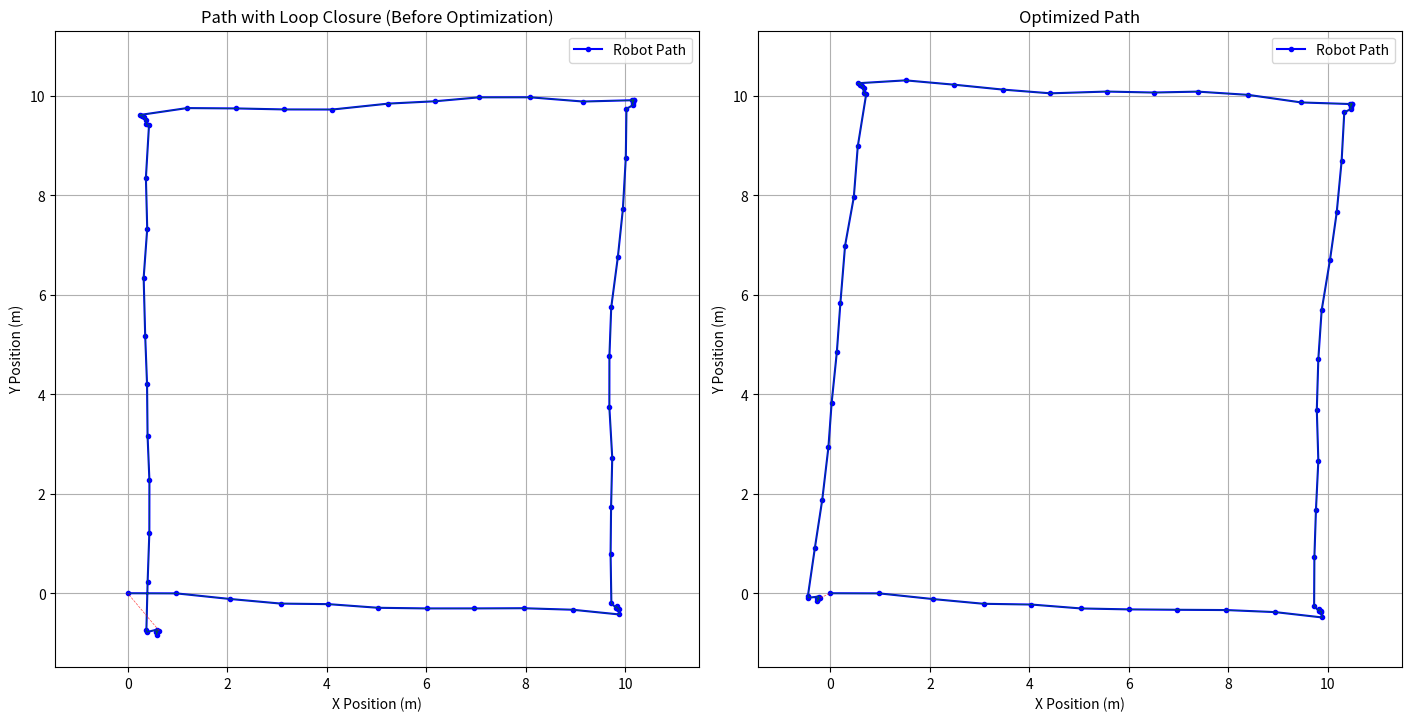

This figure's Python source:
import numpy as np
import math
from dataclasses import dataclass
from typing import List, Optional, Dict
import matplotlib.pyplot as plt
from scipy import sparse
from scipy.spatial import cKDTree as KDTree


@dataclass
class Pose2D:
    """Represents a 2D robot pose (x, y, θ) in SE(2)"""
    x: float
    y: float
    theta: float = 0.0

    def to_matrix(self) -> np.ndarray:
        """Pose2D to Homogeneous transformation matrix (3x3 for SE2)"""
        c = math.cos(self.theta)
        s = math.sin(self.theta)
        return np.array([
            [c, -s, self.x],
            [s,  c, self.y],
            [0,  0,    1]
        ])

    def inverse(self) -> 'Pose2D':
        """Inverse transformation T_inv"""
        c = math.cos(self.theta)
        s = math.sin(self.theta)
        inv_x = -c * self.x - s * self.y
        inv_y = s * self.x - c * self.y
        return Pose2D(inv_x, inv_y, -self.theta)

    def compose(self, other: 'Pose2D') -> 'Pose2D':
        """T_AB = T_A * T_B"""
        T_self = self.to_matrix()
        T_other = other.to_matrix()
        T_composed = T_self @ T_other
        
        x = T_composed[0, 2]
        y = T_composed[1, 2]
        theta = math.atan2(T_composed[1, 0], T_composed[0, 0])
        return Pose2D(x, y, theta)

    @staticmethod
    def from_matrix(matrix: np.ndarray) -> 'Pose2D':
        """Homogeneous transformation matrix to Pose2D"""
        x = matrix[0, 2]
        y = matrix[1, 2]
        theta = math.atan2(matrix[1, 0], matrix[0, 0])
        return Pose2D(x, y, theta)

    def adjoint(self) -> np.ndarray:
        """Ad(T) in SE(2)"""
        c = math.cos(self.theta)
        s = math.sin(self.theta)
        
        return np.array([
            [c, -s,  self.y],
            [s,  c, -self.x],
            [0,  0,  1]
        ])

    @staticmethod
    def exp(xi: np.ndarray) -> 'Pose2D':
        """
        se(2) (twist vector xi) to SE(2) (Pose2D)
        xi = [dx, dy, dtheta]
        """
        dx, dy, dtheta = xi

        if np.isclose(dtheta, 0.0, atol=1e-9): # Pure translation (theta near zero)
            return Pose2D(dx, dy, 0.0)
        else:
            c = np.cos(dtheta)
            s = np.sin(dtheta)
            
            # The translation part of the exp map: J(w) * [vx, vy]^T
            # where J(w) = [sin(w)/w, (1-cos(w))/w; -(1-cos(w))/w, sin(w)/w]
            A = s / dtheta
            B = (1 - c) / dtheta
            
            trans_x = A * dx + B * dy
            trans_y = -B * dx + A * dy
            
            return Pose2D(trans_x, trans_y, dtheta)

    def log(self) -> np.ndarray:
        """
        SE(2) (Pose2D) to se(2) (twist vector xi)
        Returns [dx, dy, dtheta]
        """
        x, y, theta = self.x, self.y, self.theta
        
        if np.isclose(theta, 0.0, atol=1e-9): # Pure translation
            return np.array([x, y, 0.0])
        else:
            half_theta = theta / 2.0
            
            # Special case for theta near pi (180 degrees) due to numerical issues with tan(theta/2)
            if np.isclose(abs(theta), np.pi, atol=1e-9):
                vx = y / np.pi
                vy = -x / np.pi
            else:
                cot_half_theta = 1.0 / np.tan(half_theta)
                
                term1 = half_theta * cot_half_theta
                term2 = half_theta
                
                vx = term1 * x + term2 * y
                vy = -term2 * x + term1 * y
            
            return np.array([vx, vy, theta])

    def __add__(self, delta: np.ndarray) -> 'Pose2D':
        """
        Apply a delta vector (from se(2) / twist) to the pose (SE(2)) using exponential map.
        This is the correct Lie Group update: T_new = T_old * exp(delta_twist)
        """
        delta_pose = Pose2D.exp(delta)
        return self.compose(delta_pose)

    def __sub__(self, other: 'Pose2D') -> np.ndarray:
        """
        Compute the 'error' in se(2) (twist vector) from 'other' to 'self'.
        This represents the delta to go from 'other' to 'self'.
        error = log(other_inv * self)
        """
        relative_transform_matrix = other.inverse().to_matrix() @ self.to_matrix()
        relative_transform_pose = Pose2D.from_matrix(relative_transform_matrix)
        return relative_transform_pose.log()


@dataclass
class Edge:
    """Represents a constraint (edge) in the pose graph"""
    from_id: int
    to_id: int
    measurement: Pose2D # The observed relative transformation
    information: np.ndarray # Information matrix (inverse of covariance)
    edge_type: str = "odometry" # "odometry", "observation", "loop_closure"


class PoseGraph:
    def __init__(self):
        self.nodes: List[Pose2D] = []
        self.edges: List[Edge] = []
        self.node_covariances: Dict[int, np.ndarray] = {} 
        self.node_id_to_idx: Dict[int, int] = {} 


    def add_node(self, pose: Pose2D, 
                 initial_covariance: Optional[np.ndarray] = None) -> int:
        """Add a new node (robot pose) to the graph"""
        node_id = len(self.nodes)
        self.nodes.append(pose)
        self.node_id_to_idx[node_id] = node_id * 3 
        if initial_covariance is not None:
            self.node_covariances[node_id] = initial_covariance
        return node_id

    def add_edge(self, from_id: int, to_id: int, 
                 measurement: Pose2D, information: np.ndarray, 
                 edge_type: str = "odometry") -> None:
        """Add a new edge (constraint) to the graph"""
        edge = Edge(from_id, to_id, measurement, information, edge_type)
        self.edges.append(edge)

    @property
    def state_dimension(self) -> int:
        """Total dimension of the state vector (all pose parameters)"""
        return len(self.nodes) * 3


# Graph Construction
class GraphBuilder:
    def __init__(self, initial_pose: Pose2D, initial_covariance: np.ndarray):
        self.pose_graph = PoseGraph()
        self.current_pose_id = self.pose_graph.add_node(initial_pose, initial_covariance)

    def add_odometry_measurement(self, 
                                odom_measurement: Pose2D, # Relative pose transformation
                                uncertainty: np.ndarray) -> None:
        prev_pose = self.pose_graph.nodes[self.current_pose_id]
        new_pose = prev_pose.compose(odom_measurement)
        
        new_pose_id = self.pose_graph.add_node(new_pose)
        
        information = np.linalg.inv(uncertainty)
        self.pose_graph.add_edge(
            self.current_pose_id,
            new_pose_id,
            odom_measurement,
            information,
            edge_type="odometry"
        )
        self.current_pose_id = new_pose_id


# Loop Closure Detection
@dataclass
class LoopClosure:
    from_id: int
    to_id: int
    relative_transform: Pose2D 

class LoopClosureDetector:
    def __init__(self, pose_graph: PoseGraph, distance_threshold: float = 2.0):
        self.pose_graph = pose_graph
        self.distance_threshold = distance_threshold
        self.kdtree = None 

    def _update_spatial_index(self) -> None:
        poses_xy = np.array([[pose.x, pose.y] for pose in self.pose_graph.nodes])
        self.kdtree = KDTree(poses_xy)

    def detect_potential_loop_closure(self, current_pose_id: int) -> Optional[LoopClosure]:
        current_pose = self.pose_graph.nodes[current_pose_id]
        
        self._update_spatial_index()

        query_point = np.array([current_pose.x, current_pose.y])
        nearby_indices = self.kdtree.query_ball_point(query_point, self.distance_threshold)
        
        candidate_loop_ids = [
            idx for idx in nearby_indices 
            if abs(current_pose_id - idx) > 50 and idx < current_pose_id
        ]
        
        if candidate_loop_ids:
            matched_id = candidate_loop_ids[0]
            matched_pose = self.pose_graph.nodes[matched_id]

            relative_transform_matrix = matched_pose.inverse().to_matrix() @ current_pose.to_matrix()
            relative_transform = Pose2D.from_matrix(relative_transform_matrix)

            print(f"Loop closure detected: {current_pose_id} to {matched_id}")
            return LoopClosure(matched_id, current_pose_id, relative_transform)
        return None


def normalize_angle(theta):
    return (theta + np.pi) % (2 * np.pi) - np.pi

# Optimization (Gauss-Newton)
class GraphOptimizer:
    def __init__(self, pose_graph: PoseGraph):
        self.pose_graph = pose_graph

    def optimize(self, max_iterations: int = 100, 
                 convergence_thresh: float = 1e-6) -> None:
        prev_total_error = float('inf') 

        for iteration in range(max_iterations):
            current_total_error = self.compute_total_error()
            print(f"Iteration {iteration}: Current error: {current_total_error:.4f}")

            # Detect Convergence
            if abs(prev_total_error - current_total_error) < convergence_thresh:
                print(f"Converged after {iteration} iterations. Final error: {current_total_error:.4f}")
                break

            # Stop when significantly diverging
            if current_total_error > prev_total_error * 10 and iteration > 0:
                print(f"Warning: Error diverging. Stopping optimization. Current error: {current_total_error:.4f}")
                break

            if np.isnan(current_total_error):
                print(f"Error is NaN. Stopping optimization.")
                break

            prev_total_error = current_total_error

            H = sparse.lil_matrix((self.pose_graph.state_dimension, self.pose_graph.state_dimension))
            b = np.zeros(self.pose_graph.state_dimension)

            H[0:3, 0:3] += np.eye(3) * 1e9 

            for edge in self.pose_graph.edges:
                from_idx_start = self.pose_graph.node_id_to_idx[edge.from_id]
                to_idx_start = self.pose_graph.node_id_to_idx[edge.to_id]
                
                pose_i = self.pose_graph.nodes[edge.from_id]
                pose_j = self.pose_graph.nodes[edge.to_id]
                
                Z_ij = edge.measurement
                
                T_ij_est = pose_i.inverse().compose(pose_j)

                error_vector = Z_ij.inverse().compose(T_ij_est).log()
                
                omega = edge.information 

                J_i = - edge.measurement.inverse().adjoint()
                J_j = np.eye(3) 

                H_ii = J_i.T @ omega @ J_i
                H_ij = J_i.T @ omega @ J_j
                H_jj = J_j.T @ omega @ J_j

                H[from_idx_start:from_idx_start+3, from_idx_start:from_idx_start+3] += H_ii
                H[from_idx_start:from_idx_start+3, to_idx_start:to_idx_start+3] += H_ij
                H[to_idx_start:to_idx_start+3, from_idx_start:from_idx_start+3] += H_ij.T 
                H[to_idx_start:to_idx_start+3, to_idx_start:to_idx_start+3] += H_jj
                
                b[from_idx_start:from_idx_start+3] += J_i.T @ omega @ error_vector
                b[to_idx_start:to_idx_start+3] += J_j.T @ omega @ error_vector

            H_sparse = H.tocsr()
            
            try:
                delta_x = sparse.linalg.spsolve(H_sparse, -b)
            except RuntimeError as e:
                print(f"Warning: Sparse solver error - {e}. Falling back to dense solve.")
                try:
                    delta_x = np.linalg.solve(H_sparse.todense(), -b)
                except np.linalg.LinAlgError:
                    print("ERROR: Singular matrix encountered during dense solve. Optimization stopped.")
                    break
            
            if np.linalg.norm(delta_x) < convergence_thresh * 1e-2:
                 print(f"Delta_x norm ({np.linalg.norm(delta_x):.6e}) below threshold. Converged.")
                 break

            for i in range(len(self.pose_graph.nodes)):
                idx_start = self.pose_graph.node_id_to_idx[i]
                delta_pose_vector = delta_x[idx_start:idx_start+3]

                delta_pose_vector[2] = normalize_angle(delta_pose_vector[2])
                
                self.pose_graph.nodes[i] = self.pose_graph.nodes[i] + delta_pose_vector
            
        else:
            print(f"Optimization finished after {max_iterations} iterations. Final error: {self.compute_total_error():.4f}")

    def compute_total_error(self) -> float:
        total_error = 0.0
        
        for edge in self.pose_graph.edges:
            pose_i = self.pose_graph.nodes[edge.from_id]
            pose_j = self.pose_graph.nodes[edge.to_id]
            
            T_ij_est = pose_i.inverse().compose(pose_j)
            
            error_vector = edge.measurement.inverse().compose(T_ij_est).log()
            weighted_error = error_vector.T @ edge.information @ error_vector
            total_error += weighted_error
        
        fixed_node_error_vector = self.pose_graph.nodes[0].log()
        prior_information = np.eye(3) * 1e9 
        total_error += fixed_node_error_vector.T @ prior_information @ fixed_node_error_vector

        return total_error


# Visualization
class SLAMVisualizer:
    def __init__(self, pose_graph: PoseGraph, ax=None):
        self.pose_graph = pose_graph
        if ax is None:
            self.fig, self.ax = plt.subplots(figsize=(6, 6))
        else:
            self.ax = ax

        self.ax.set_aspect('equal', adjustable='box')

    def visualize_graph(self, title: str = "SLAM Graph") -> None:
        self.ax.clear()
        self.ax.set_title(title)

        poses_x = [pose.x for pose in self.pose_graph.nodes]
        poses_y = [pose.y for pose in self.pose_graph.nodes]
        self.ax.plot(poses_x, poses_y, 'b.-', label='Robot Path')
        
        for edge in self.pose_graph.edges:
            p1 = self.pose_graph.nodes[edge.from_id]
            p2 = self.pose_graph.nodes[edge.to_id]
            
            line_style = '-'
            alpha = 0.7
            if edge.edge_type == "odometry":
                color = 'g'
            elif edge.edge_type == "loop_closure":
                color = 'r'
                line_style = '--'
            else:
                color = 'y'
            
            self.ax.plot([p1.x, p2.x], [p1.y, p2.y], color=color, linestyle=line_style, alpha=alpha, linewidth=0.5)

        self.ax.legend()
        self.ax.set_xlabel("X Position (m)")
        self.ax.set_ylabel("Y Position (m)")
        self.ax.grid(True)


def run_slam_demo():
    print("Starting Graph SLAM Demonstration...")

    initial_pose = Pose2D(0, 0, 0)
    initial_covariance = np.diag([0.01, 0.01, np.radians(1)])**2 

    graph_builder = GraphBuilder(initial_pose, initial_covariance)
    
    loop_detector = LoopClosureDetector(graph_builder.pose_graph, distance_threshold=2.5)

    odom_uncertainty = np.diag([0.1, 0.1, np.radians(5)])**2 

    # Simulated Path with noise
    print("\nSimulating robot movement and adding odometry...")
    path_segments = [
        (Pose2D(1, 0, 0), 10), 
        (Pose2D(0, 0, np.radians(90)), 5), 
        (Pose2D(1, 0, 0), 10), 
        (Pose2D(0, 0, np.radians(90)), 5), 
        (Pose2D(1, 0, 0), 10), 
        (Pose2D(0, 0, np.radians(90)), 5), 
        (Pose2D(1, 0, 0), 10), 
        (Pose2D(0, 0, np.radians(90)), 6), 
    ]
    
    np.random.seed(2)
    odom_noise_scale = 0.05

    for rel_pose_template, steps in path_segments:
        for _ in range(steps):
            noisy_rel_pose = Pose2D(
                rel_pose_template.x + np.random.normal(0, odom_noise_scale),
                rel_pose_template.y + np.random.normal(0, odom_noise_scale),
                rel_pose_template.theta + np.random.normal(0, odom_noise_scale / 5.0) 
            )
            graph_builder.add_odometry_measurement(noisy_rel_pose, odom_uncertainty)

            # # Detect loop closure for the newest pose
            # current_pose_id = graph_builder.current_pose_id
            # loop_closure = loop_detector.detect_potential_loop_closure(current_pose_id)
            # if loop_closure is not None:
            #     # information = np.diag([1.0, 1.0, 0.1])**(-2) * 10  # tune confidence
            #     information = np.diag([1.0, 1.0, 100.0]) * 10
            #     graph_builder.pose_graph.add_edge(
            #         loop_closure.from_id,
            #         loop_closure.to_id,
            #         loop_closure.relative_transform,
            #         information,
            #         edge_type="loop_closure"
            #     )
            #     print(f"Added loop closure edge: {loop_closure.from_id} -> {loop_closure.to_id}")

    print(f"Initial graph built with {len(graph_builder.pose_graph.nodes)} poses and "
          f"{len(graph_builder.pose_graph.edges)} odometry edges.")

    # Plot graph
    fig, (ax1, ax2) = plt.subplots(1, 2, figsize=(14, 7), constrained_layout=True)

    initial_visualizer = SLAMVisualizer(graph_builder.pose_graph, ax=ax1)
    initial_visualizer.visualize_graph("Initial Path (with Odometry Drift)")

    # After SLAM corrected graph
    print("\nAdding a simulated loop closure constraint...")
    
    loop_closure_measurement = Pose2D(0.1, -0.2, np.radians(5)) 
    loop_closure_information = np.diag([1.0, 1.0, 0.1])**2 * 10
    
    graph_builder.pose_graph.add_edge(
        graph_builder.current_pose_id, 
        0,                             
        loop_closure_measurement,      
        loop_closure_information,
        edge_type="loop_closure"
    )
    print(f"Added loop closure edge from node {graph_builder.current_pose_id} to node 0.")
    
    initial_visualizer.visualize_graph("Path with Loop Closure (Before Optimization)")

    print("\nStarting Graph Optimization (Gauss-Newton)...")
    optimizer = GraphOptimizer(graph_builder.pose_graph)
    optimizer.optimize(max_iterations=50)

    # Plot graph
    optimized_visualizer = SLAMVisualizer(graph_builder.pose_graph, ax=ax2)
    optimized_visualizer.visualize_graph("Optimized Path")

    # Axes
    all_x = [pose.x for pose in graph_builder.pose_graph.nodes]
    all_y = [pose.y for pose in graph_builder.pose_graph.nodes]
    x_min, x_max = min(all_x), max(all_x)
    y_min, y_max = min(all_y), max(all_y)

    ax1.set_xlim(x_min - 1, x_max + 1)
    ax1.set_ylim(y_min - 1, y_max + 1)
    ax2.set_xlim(x_min - 1, x_max + 1)
    ax2.set_ylim(y_min - 1, y_max + 1)

    plt.show()

    print("\nDemo Complete!")
    print("Close the plot windows to exit.\n")


if __name__ == "__main__":
    run_slam_demo()